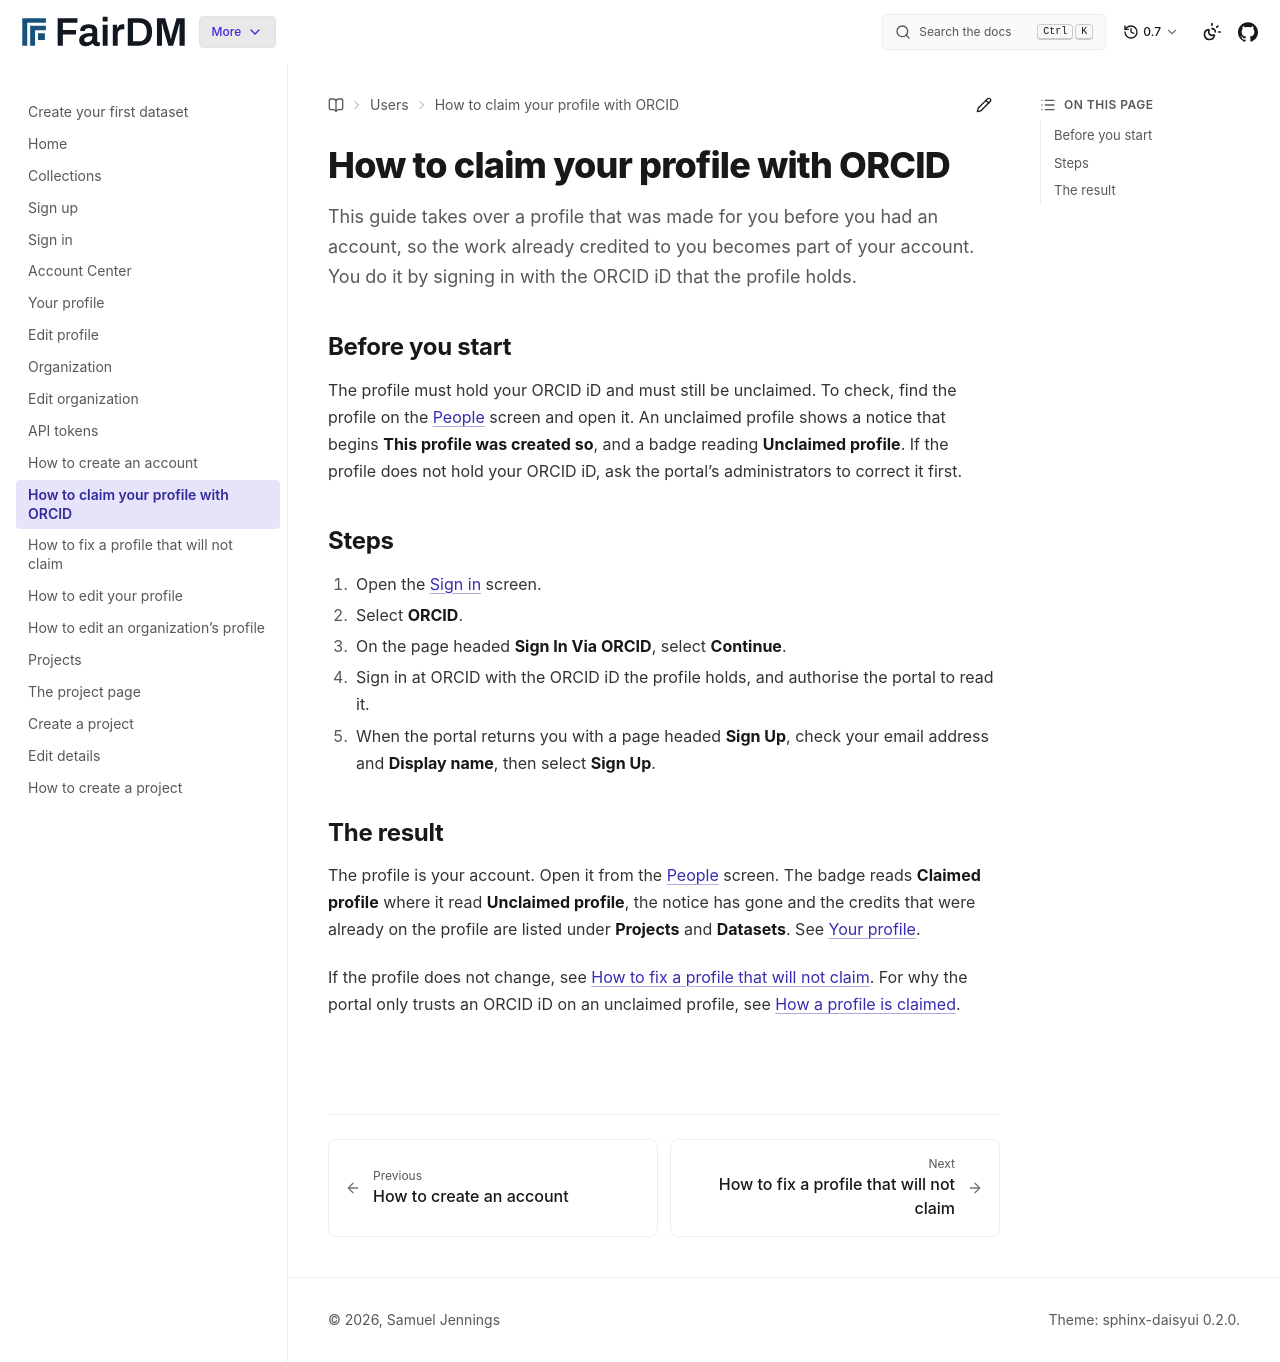

repository: FAIR-DM/fairdm · page: 0.7/users/account/claim-your-profile-with-orcid.html · generator: sphinx

# How to claim your profile with ORCID

This guide takes over a profile that was made for you before you had an account, so the work already credited to you becomes part of your account. You do it by signing in with the ORCID iD that the profile holds.

## Before you start

The profile must hold your ORCID iD and must still be unclaimed. To check, find the profile on the [People](../community/people.md) screen and open it. An unclaimed profile shows a notice that begins **This profile was created so**, and a badge reading **Unclaimed profile**. If the profile does not hold your ORCID iD, ask the portal's administrators to correct it first.

## Steps

1. Open the [Sign in](sign-in.md) screen.
2. Select **ORCID**.
3. On the page headed **Sign In Via ORCID**, select **Continue**.
4. Sign in at ORCID with the ORCID iD the profile holds, and authorise the portal to read it.
5. When the portal returns you with a page headed **Sign Up**, check your email address and **Display name**, then select **Sign Up**.

## The result

The profile is your account. Open it from the [People](../community/people.md) screen. The badge reads **Claimed profile** where it read **Unclaimed profile**, the notice has gone and the credits that were already on the profile are listed under **Projects** and **Datasets**. See [Your profile](your-profile.md).

If the profile does not change, see [How to fix a profile that will not claim](fix-a-profile-that-will-not-claim.md). For why the portal only trusts an ORCID iD on an unclaimed profile, see [How a profile is claimed](../../explanation/how-a-profile-is-claimed.md).
